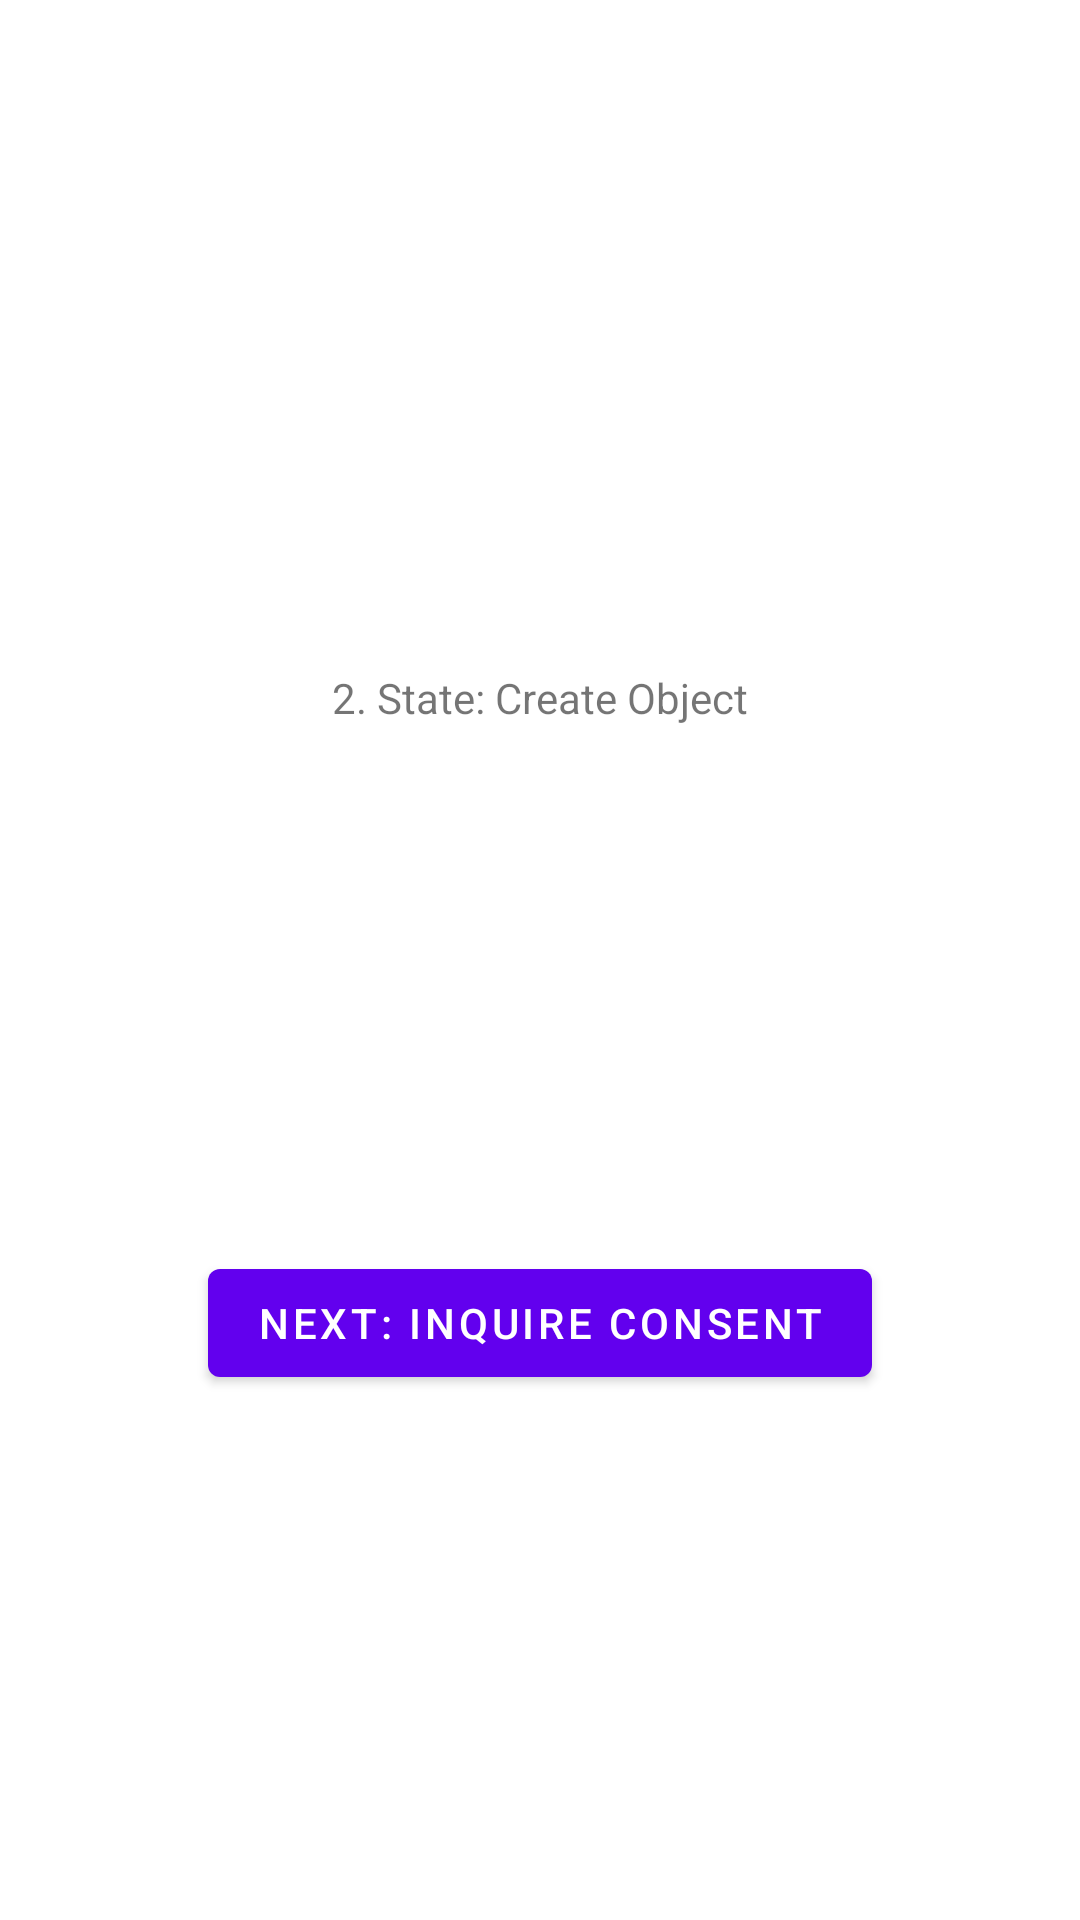

Produce the Android XML layout that renders to this screen, including the resource entries it uses.
<!-- AndroidManifest.xml: application theme Theme.AdMobTestbed -->
<!-- res/layout/initial_state.xml -->
<?xml version="1.0" encoding="utf-8"?>
<androidx.constraintlayout.widget.ConstraintLayout xmlns:android="http://schemas.android.com/apk/res/android"
    xmlns:app="http://schemas.android.com/apk/res-auto"
    xmlns:tools="http://schemas.android.com/tools"
    android:layout_width="match_parent"
    android:layout_height="match_parent"
    tools:context=".A_InitialState">

    <TextView
        android:id="@+id/textview_initial_state"
        android:layout_width="wrap_content"
        android:layout_height="wrap_content"
        android:text="2. State: Create Object"
        app:layout_constraintBottom_toBottomOf="@id/button_first"
        app:layout_constraintEnd_toEndOf="parent"
        app:layout_constraintStart_toStartOf="parent"
        app:layout_constraintTop_toTopOf="parent" />

    <Button
        android:id="@+id/button_first"
        android:layout_width="wrap_content"
        android:layout_height="wrap_content"
        android:text="Next: Inquire Consent"
        app:layout_constraintBottom_toBottomOf="parent"
        app:layout_constraintEnd_toEndOf="parent"
        app:layout_constraintStart_toStartOf="parent"
        app:layout_constraintTop_toBottomOf="@id/textview_initial_state"/>

</androidx.constraintlayout.widget.ConstraintLayout>
<!-- resources referenced by this layout -->
<resources>
  <style name="Theme.AdMobTestbed" parent="Theme.MaterialComponents.DayNight.DarkActionBar">
          
          <item name="colorPrimary">@color/purple_500</item>
          <item name="colorPrimaryVariant">@color/purple_700</item>
          <item name="colorOnPrimary">@color/white</item>
          
          <item name="colorSecondary">@color/teal_200</item>
          <item name="colorSecondaryVariant">@color/teal_700</item>
          <item name="colorOnSecondary">@color/black</item>
          
          <item name="android:statusBarColor">?attr/colorPrimaryVariant</item>
          
      </style>
  <!-- not gathered from this repository: default colours our renderer supplied (Android Studio template values) -->
  <color name="purple_500">#FF6200EE</color>
  <color name="purple_700">#FF3700B3</color>
  <color name="teal_200">#FF03DAC5</color>
  <color name="teal_700">#FF018786</color>
  <color name="black">#FF000000</color>
  <color name="white">#FFFFFFFF</color>
</resources>
